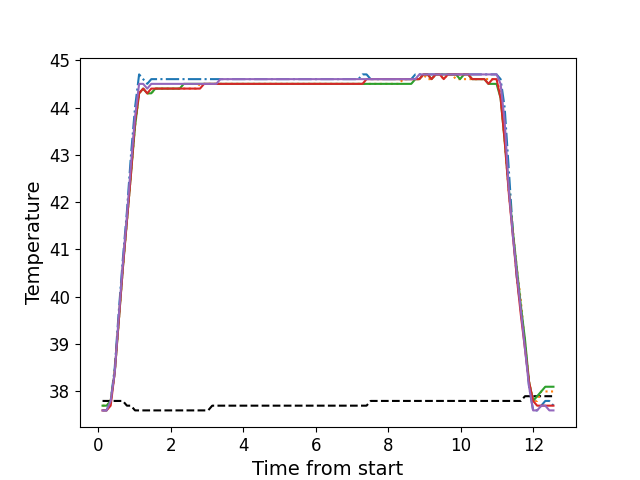

Source data for this figure (header and first rows):
, times, neutral, z1, z2, z3, z4, z5
0, 0.1116, 37.8, 37.6, 37.7, 37.7, 37.6, 37.6
1, 0.2233, 37.8, 37.6, 37.7, 37.7, 37.6, 37.6
2, 0.3359, 37.8, 37.8, 37.8, 37.8, 37.7, 37.8
3, 0.4476, 37.8, 38.5, 38.4, 38.4, 38.4, 38.4
4, 0.5602, 37.8, 39.7, 39.5, 39.5, 39.5, 39.6
5, 0.6712, 37.8, 40.8, 40.6, 40.6, 40.6, 40.7
6, 0.7835, 37.7, 41.8, 41.6, 41.6, 41.6, 41.7
7, 0.8961, 37.7, 43.0, 42.6, 42.6, 42.6, 42.8
8, 1.008, 37.6, 44.0, 43.6, 43.6, 43.7, 43.8
9, 1.12, 37.6, 44.7, 44.3, 44.3, 44.3, 44.5
10, 1.232, 37.6, 44.6, 44.4, 44.4, 44.4, 44.5
11, 1.345, 37.6, 44.5, 44.3, 44.3, 44.3, 44.4
12, 1.456, 37.6, 44.6, 44.3, 44.3, 44.4, 44.5
13, 1.568, 37.6, 44.6, 44.4, 44.4, 44.4, 44.5
14, 1.68, 37.6, 44.6, 44.4, 44.4, 44.4, 44.5
15, 1.793, 37.6, 44.6, 44.4, 44.4, 44.4, 44.5
16, 1.905, 37.6, 44.6, 44.4, 44.4, 44.4, 44.5
17, 2.017, 37.6, 44.6, 44.4, 44.4, 44.4, 44.5
18, 2.129, 37.6, 44.6, 44.4, 44.4, 44.4, 44.5
19, 2.24, 37.6, 44.6, 44.4, 44.4, 44.4, 44.5
20, 2.353, 37.6, 44.6, 44.4, 44.5, 44.4, 44.5
21, 2.465, 37.6, 44.6, 44.4, 44.5, 44.4, 44.5
22, 2.577, 37.6, 44.6, 44.4, 44.5, 44.4, 44.5
23, 2.688, 37.6, 44.6, 44.4, 44.5, 44.4, 44.5
24, 2.801, 37.6, 44.6, 44.5, 44.5, 44.4, 44.5
25, 2.913, 37.6, 44.6, 44.5, 44.5, 44.5, 44.5
26, 3.025, 37.6, 44.6, 44.5, 44.5, 44.5, 44.5
27, 3.138, 37.7, 44.6, 44.5, 44.5, 44.5, 44.5
28, 3.249, 37.7, 44.6, 44.5, 44.5, 44.5, 44.5
29, 3.362, 37.7, 44.6, 44.5, 44.5, 44.5, 44.6
30, 3.473, 37.7, 44.6, 44.5, 44.5, 44.5, 44.6
31, 3.586, 37.7, 44.6, 44.5, 44.5, 44.5, 44.6
32, 3.698, 37.7, 44.6, 44.5, 44.5, 44.5, 44.6
33, 3.809, 37.7, 44.6, 44.5, 44.5, 44.5, 44.6
34, 3.922, 37.7, 44.6, 44.5, 44.5, 44.5, 44.6
35, 4.033, 37.7, 44.6, 44.5, 44.5, 44.5, 44.6
36, 4.146, 37.7, 44.6, 44.5, 44.5, 44.5, 44.6
37, 4.257, 37.7, 44.6, 44.5, 44.5, 44.5, 44.6
38, 4.37, 37.7, 44.6, 44.5, 44.5, 44.5, 44.6
39, 4.482, 37.7, 44.6, 44.5, 44.5, 44.5, 44.6
40, 4.594, 37.7, 44.6, 44.5, 44.5, 44.5, 44.6
41, 4.706, 37.7, 44.6, 44.5, 44.5, 44.5, 44.6
42, 4.818, 37.7, 44.6, 44.5, 44.5, 44.5, 44.6
43, 4.93, 37.7, 44.6, 44.5, 44.5, 44.5, 44.6
44, 5.042, 37.7, 44.6, 44.5, 44.5, 44.5, 44.6
45, 5.153, 37.7, 44.6, 44.5, 44.5, 44.5, 44.6
46, 5.267, 37.7, 44.6, 44.5, 44.5, 44.5, 44.6
47, 5.379, 37.7, 44.6, 44.5, 44.5, 44.5, 44.6
48, 5.49, 37.7, 44.6, 44.5, 44.5, 44.5, 44.6
49, 5.603, 37.7, 44.6, 44.5, 44.5, 44.5, 44.6
50, 5.714, 37.7, 44.6, 44.5, 44.5, 44.5, 44.6
51, 5.827, 37.7, 44.6, 44.5, 44.5, 44.5, 44.6
52, 5.939, 37.7, 44.6, 44.5, 44.5, 44.5, 44.6
53, 6.051, 37.7, 44.6, 44.5, 44.5, 44.5, 44.6
54, 6.163, 37.7, 44.6, 44.5, 44.5, 44.5, 44.6
55, 6.275, 37.7, 44.6, 44.5, 44.5, 44.5, 44.6
56, 6.387, 37.7, 44.6, 44.5, 44.5, 44.5, 44.6
57, 6.499, 37.7, 44.6, 44.5, 44.5, 44.5, 44.6
58, 6.611, 37.7, 44.6, 44.5, 44.5, 44.5, 44.6
59, 6.723, 37.7, 44.6, 44.5, 44.5, 44.5, 44.6
... 52 more rows
